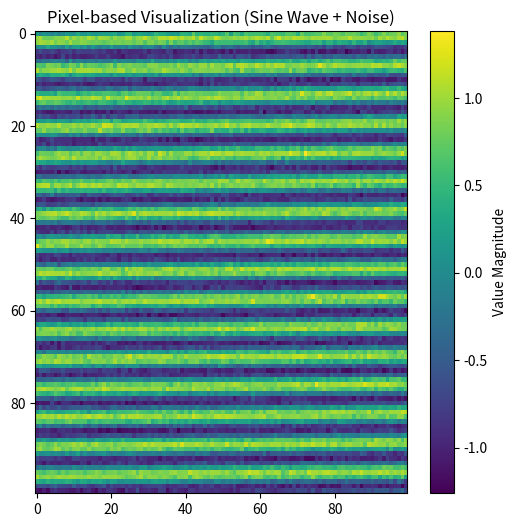

Recreate this plot in Python.
import numpy as np
import matplotlib.pyplot as plt

# 1. Chuẩn bị dataset có nhiều bản ghi (Mô phỏng dữ liệu lớn)
# Tạo 10,000 điểm dữ liệu từ một hàm sóng để tạo pattern
x = np.linspace(0, 100, 10000)
values = np.sin(x) + np.random.normal(0, 0.1, 10000)

# 2. Xây dựng ma trận pixel
size = int(np.ceil(np.sqrt(len(values)))) # Tính kích thước ma trận vuông
pixel_matrix = np.zeros(size * size)
pixel_matrix[:len(values)] = values
pixel_matrix = pixel_matrix.reshape(size, size)

# 3. Sử dụng màu sắc để biểu diễn giá trị dữ liệu
plt.figure(figsize=(6, 6))
plt.imshow(pixel_matrix, cmap="viridis", aspect='auto')
plt.colorbar(label="Value Magnitude")
plt.title("Pixel-based Visualization (Sine Wave + Noise)")
plt.show()
